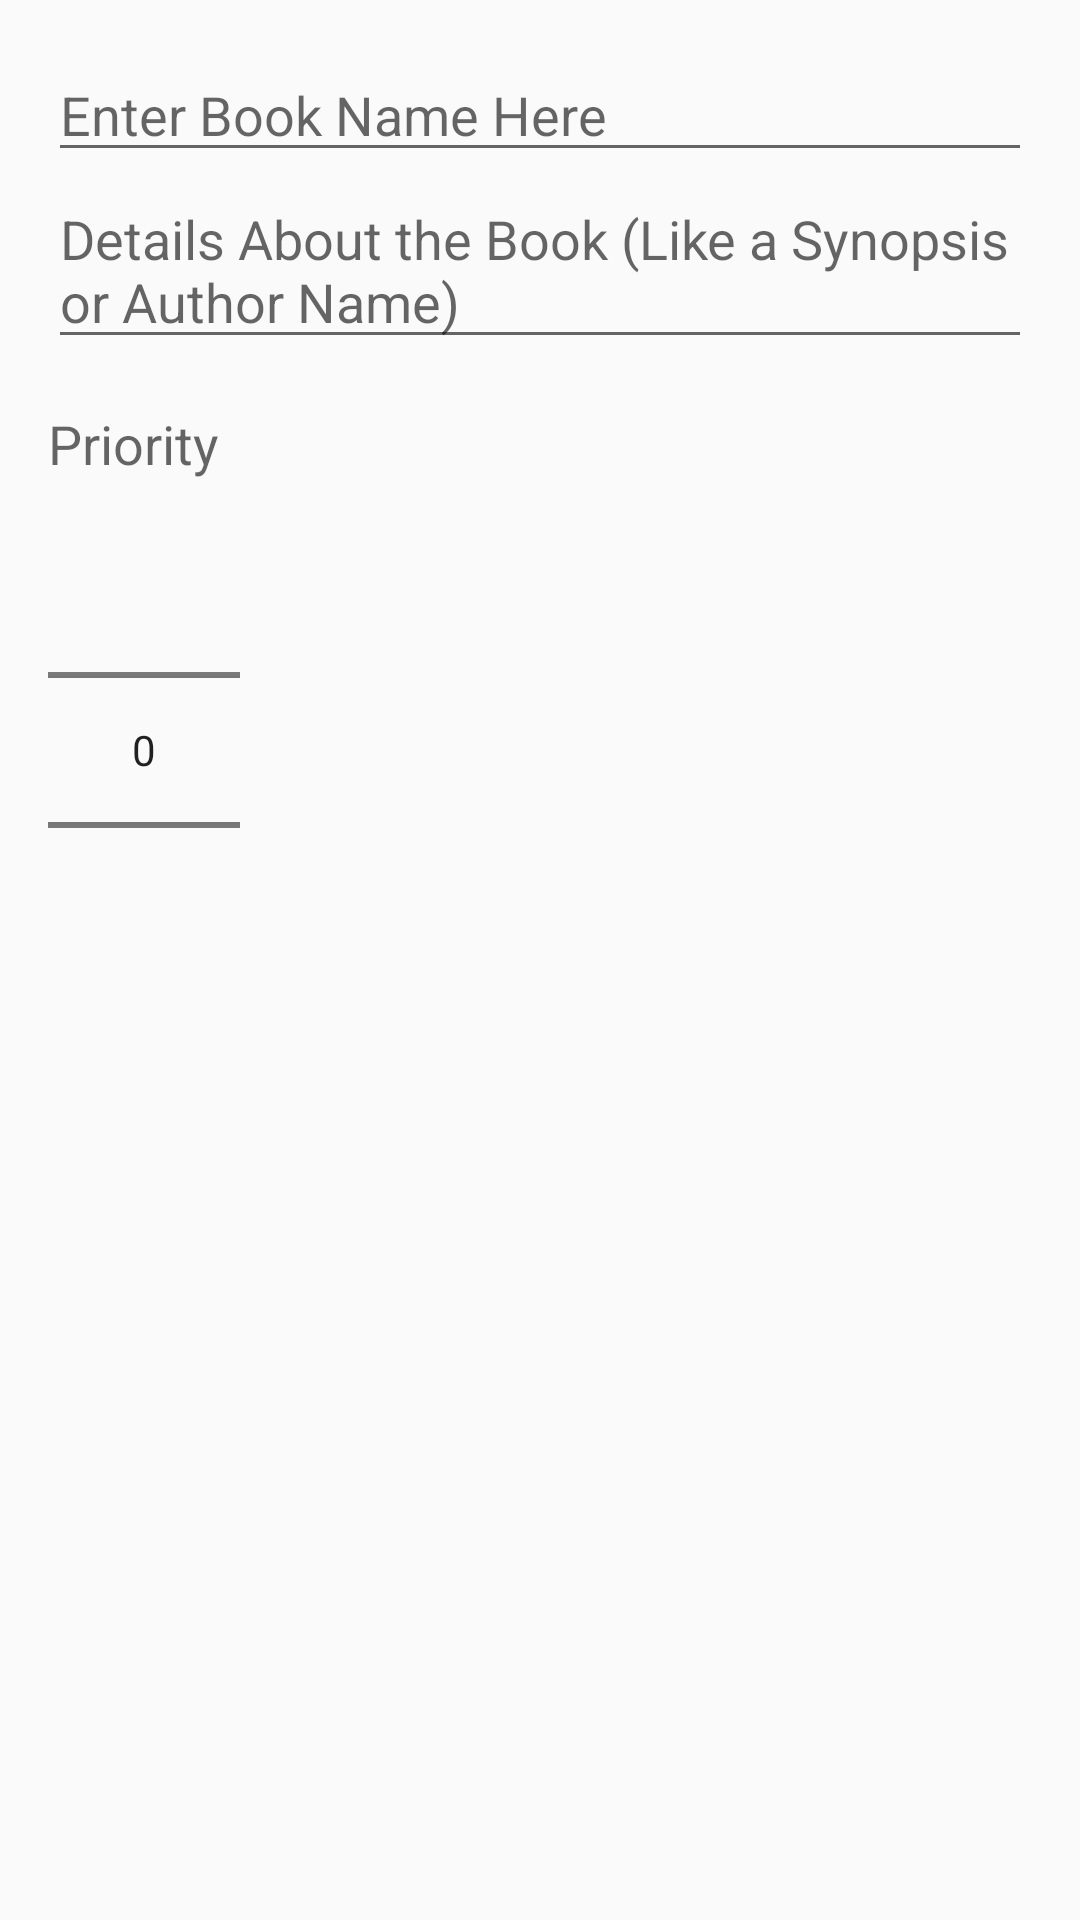

This screen was rendered from an Android layout file. Write that file and the resources it references.
<!-- AndroidManifest.xml: application theme AppTheme -->
<!-- res/layout/firestore_activity_layout.xml -->
<?xml version="1.0" encoding="utf-8"?>
<LinearLayout xmlns:android="http://schemas.android.com/apk/res/android"

    android:layout_width="match_parent"
    android:layout_height="match_parent"
    android:orientation="vertical"
    android:padding="16dp"
    >
    <EditText

        android:id="@+id/editText"
        android:layout_width="match_parent"
        android:layout_height="wrap_content"
        android:hint="Enter Book Name Here"
        />

    <EditText

        android:id="@+id/description"
        android:layout_width="match_parent"
        android:layout_height="wrap_content"
        android:hint="Details About the Book (Like a Synopsis or Author Name)"
        />

    <TextView
        android:layout_width="wrap_content"
        android:layout_height="wrap_content"
        android:layout_marginTop="16dp"
        android:text="Priority"
        android:textAppearance="@style/TextAppearance.AppCompat.Medium"/>

    <NumberPicker
        android:id="@+id/number_picker_priority"
        android:layout_width="wrap_content"
        android:layout_height="wrap_content"/>




    


</LinearLayout>
<!-- resources referenced by this layout -->
<resources>
  <style name="AppTheme" parent="Theme.AppCompat.Light.DarkActionBar">
          
          <item name="colorPrimary">@color/colorPrimary</item>
          <item name="colorPrimaryDark">@color/colorPrimaryDark</item>
          <item name="colorAccent">@color/colorAccent</item>
      </style>
  <!-- not gathered from this repository: default colours our renderer supplied (Android Studio template values) -->
  <color name="colorPrimary">#FF6200EE</color>
  <color name="colorPrimaryDark">#FF3700B3</color>
  <color name="colorAccent">#FF03DAC5</color>
</resources>
